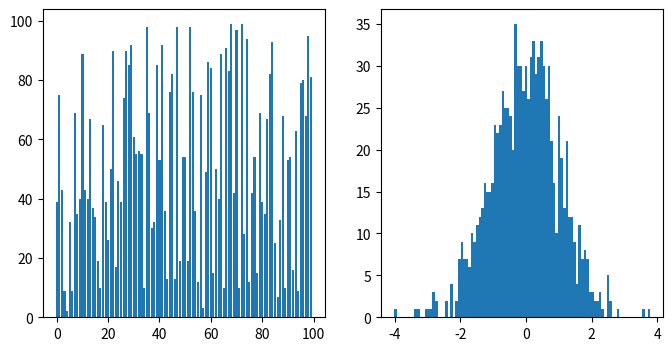

Write the Python code that produced this figure.
import numpy as np
import matplotlib.pyplot as plt

fig, axes = plt.subplots(1,2,figsize=(8,4))

# bar
x = np.arange(100)
y = np.random.randint(1,100,100)
axes[0].bar(x,y)

# hist
data = np.random.randn(1000)
axes[1].hist(data,bins=100)

plt.show()